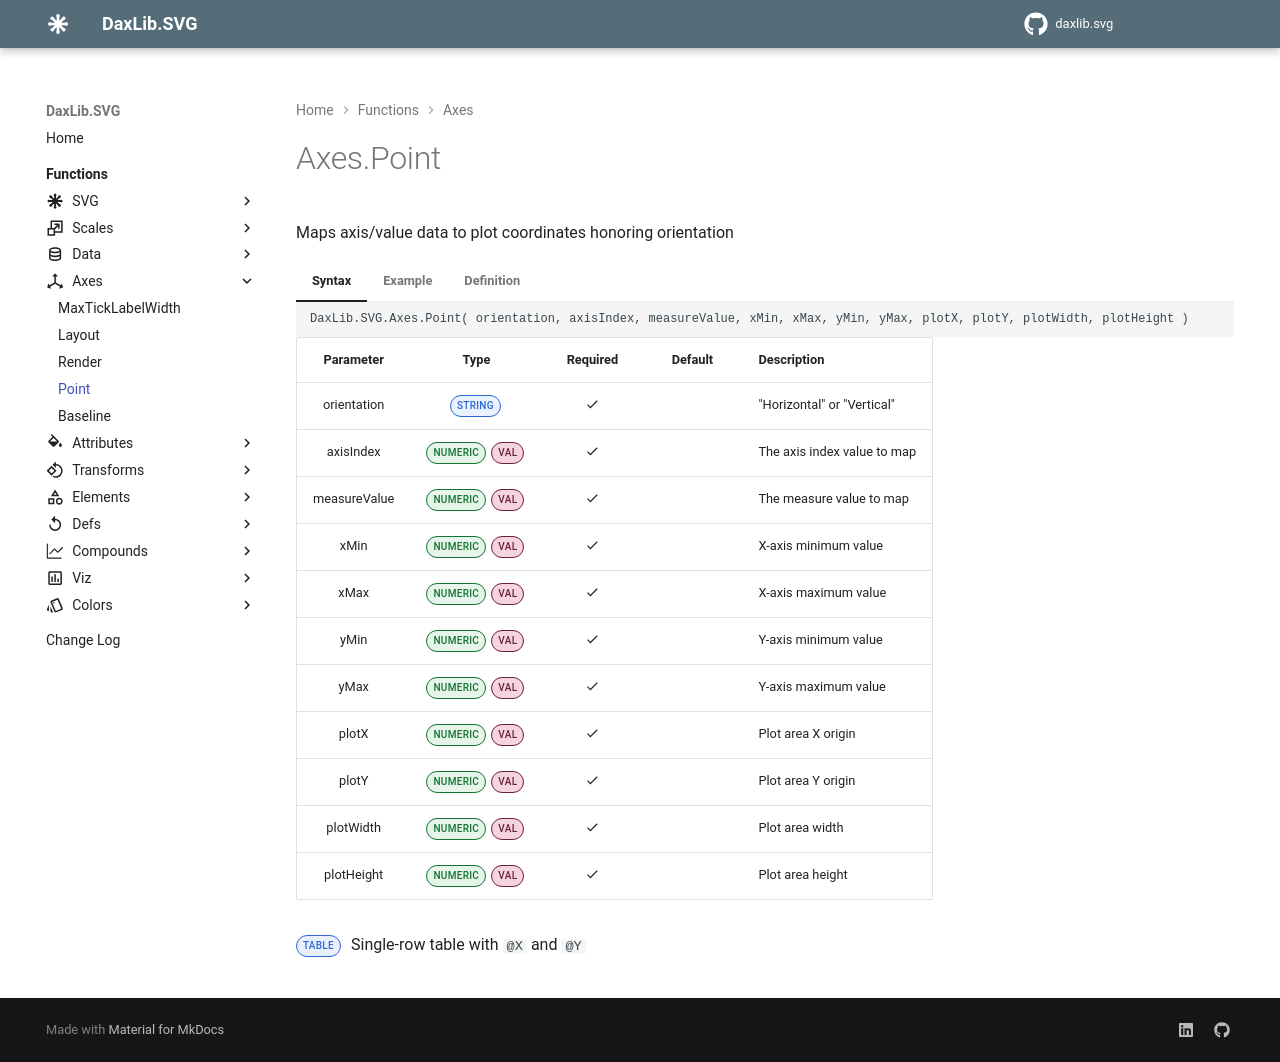

repository: EvaluationContext/daxlib.svg · page: axes/Axes.Point/index.html · generator: mkdocs

# Axes.Point

Maps axis/value data to plot coordinates honoring orientation

=== "Syntax"

    ```dax
    DaxLib.SVG.Axes.Point( orientation, axisIndex, measureValue, xMin, xMax, yMin, yMax, plotX, plotY, plotWidth, plotHeight )
    ```

    | Parameter | Type | Required | Default | Description |
    |:---:|:---:|:---:|:---:|---|
    | orientation | <span class="type-label string">STRING</span> | :material-check: |  | "Horizontal" or "Vertical" |
    | axisIndex | <span class="type-label number">NUMERIC</span> <span class="type-label val">VAL</span> | :material-check: |  | The axis index value to map |
    | measureValue | <span class="type-label number">NUMERIC</span> <span class="type-label val">VAL</span> | :material-check: |  | The measure value to map |
    | xMin | <span class="type-label number">NUMERIC</span> <span class="type-label val">VAL</span> | :material-check: |  | X-axis minimum value |
    | xMax | <span class="type-label number">NUMERIC</span> <span class="type-label val">VAL</span> | :material-check: |  | X-axis maximum value |
    | yMin | <span class="type-label number">NUMERIC</span> <span class="type-label val">VAL</span> | :material-check: |  | Y-axis minimum value |
    | yMax | <span class="type-label number">NUMERIC</span> <span class="type-label val">VAL</span> | :material-check: |  | Y-axis maximum value |
    | plotX | <span class="type-label number">NUMERIC</span> <span class="type-label val">VAL</span> | :material-check: |  | Plot area X origin |
    | plotY | <span class="type-label number">NUMERIC</span> <span class="type-label val">VAL</span> | :material-check: |  | Plot area Y origin |
    | plotWidth | <span class="type-label number">NUMERIC</span> <span class="type-label val">VAL</span> | :material-check: |  | Plot area width |
    | plotHeight | <span class="type-label number">NUMERIC</span> <span class="type-label val">VAL</span> | :material-check: |  | Plot area height |

    <span class="type-label table">TABLE</span> Single-row table with `@X` and `@Y`

=== "Example"

    ```dax
    DaxLib.SVG.Axes.Point(
        "Vertical",     // orientation
        50,             // axisIndex
        250,            // measureValue
        0,              // xMin
        100,            // xMax
        0,              // yMin
        500,            // yMax
        40,             // plotX
        5,              // plotY
        460,            // plotWidth
        270             // plotHeight
    )
    // Returns single-row table: { @X, @Y }
    // Coordinates mapped to plot pixel space
    ```

=== "Definition"

    ```dax
    function 'DaxLib.SVG.Axes.Point' =
    		(
    			orientation: STRING,
    			axisIndex: NUMERIC VAL,
    			measureValue: NUMERIC VAL,
    			xMin: NUMERIC VAL,
    			xMax: NUMERIC VAL,
    			yMin: NUMERIC VAL,
    			yMax: NUMERIC VAL,
    			plotX: NUMERIC VAL,
    			plotY: NUMERIC VAL,
    			plotWidth: NUMERIC VAL,
    			plotHeight: NUMERIC VAL
    		) =>
    
    			VAR _AxisX = IF( xMax = xMin, plotX, DaxLib.SVG.Scale.Normalize( axisIndex, xMin, xMax, plotX, plotX + plotWidth ) )
    			VAR _AxisY = IF( xMax = xMin, plotY + plotHeight, DaxLib.SVG.Scale.Normalize( axisIndex, xMin, xMax, plotY + plotHeight, plotY ) )
    
    			VAR _ValueX = IF( yMax = yMin, plotX, DaxLib.SVG.Scale.Normalize( measureValue, yMin, yMax, plotX, plotX + plotWidth ) )
    			VAR _ValueY = IF( yMax = yMin, plotY + plotHeight, DaxLib.SVG.Scale.Normalize( measureValue, yMin, yMax, plotY + plotHeight, plotY ) )
    
    			RETURN
    				ROW(
    					"@X", IF( orientation = "Horizontal", _ValueX, _AxisX ),
    					"@Y", IF( orientation = "Horizontal", _AxisY, _ValueY )
    				)
    ```
